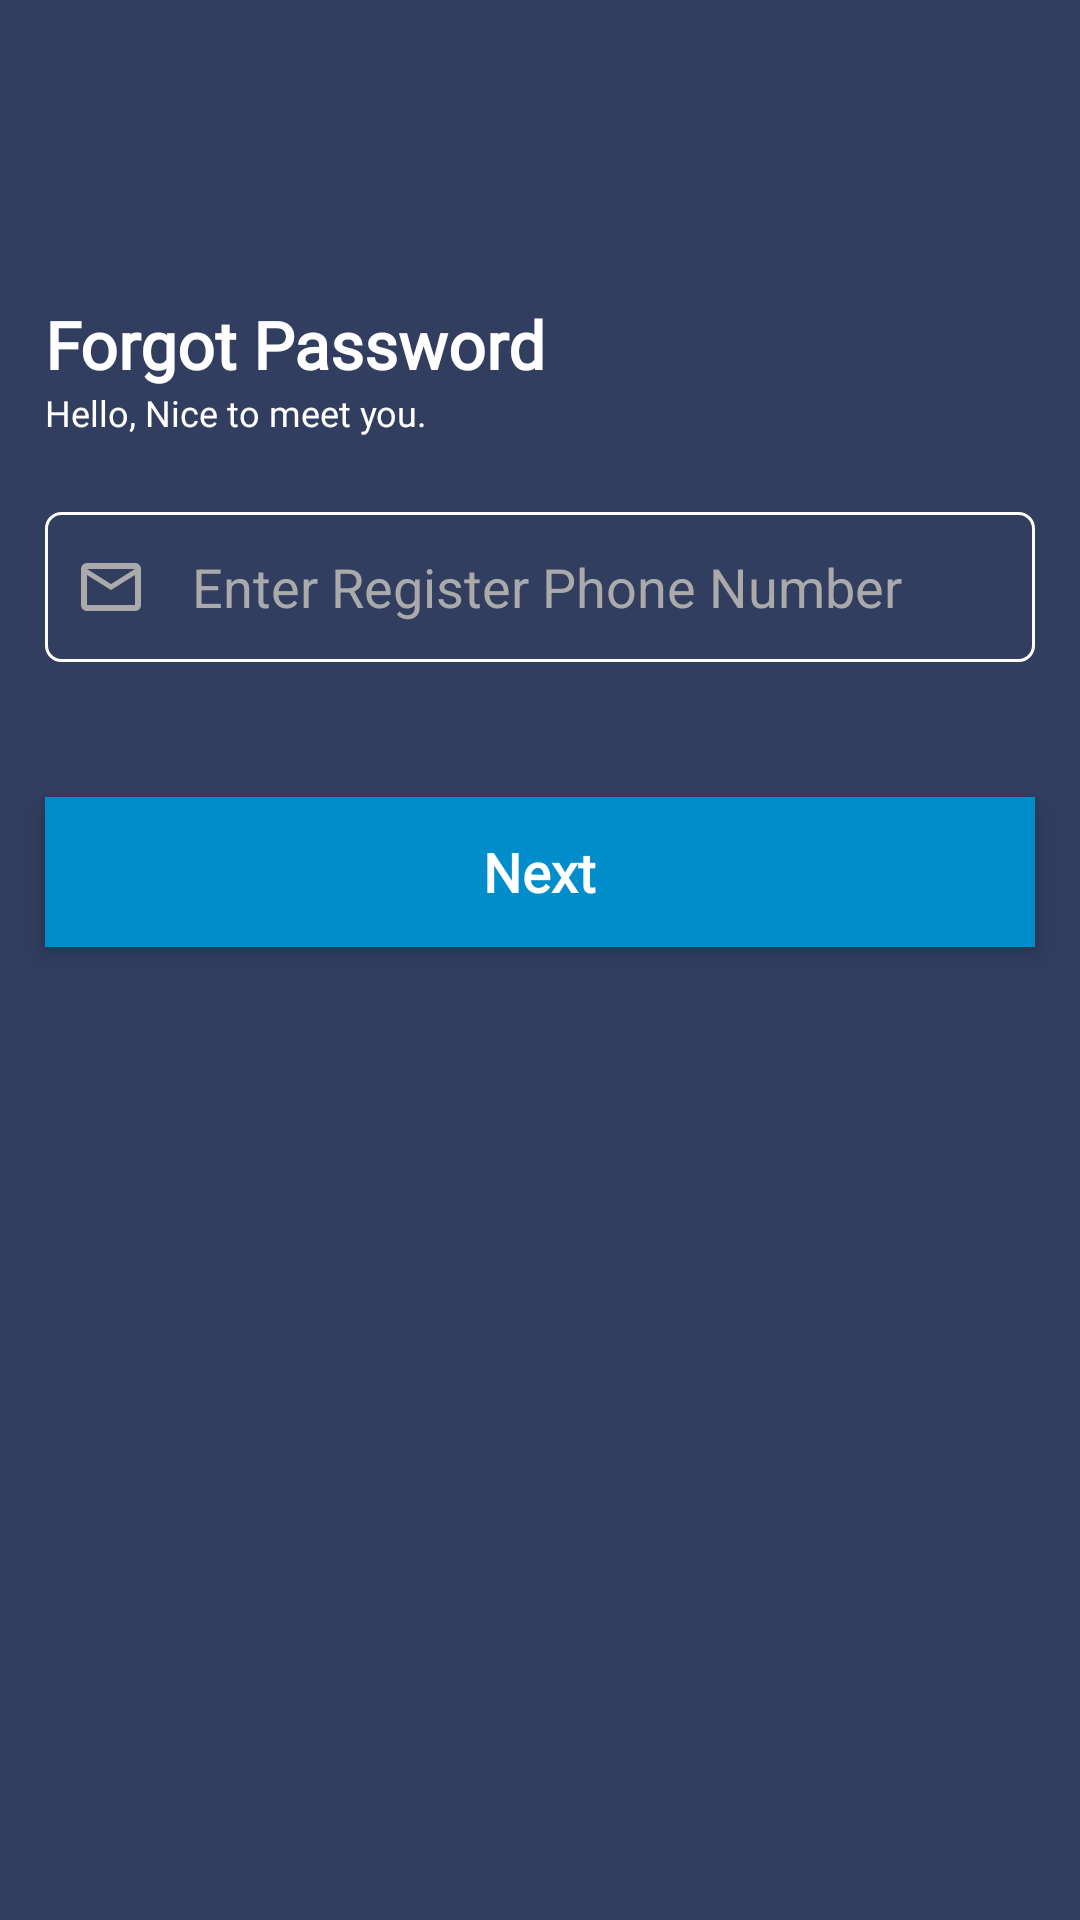

This screen was rendered from an Android layout file. Write that file and the resources it references.
<!-- AndroidManifest.xml: application theme Theme.MoneyWorld -->
<!-- res/layout/activity_forgot_password.xml -->
<?xml version="1.0" encoding="utf-8"?>
<layout xmlns:android="http://schemas.android.com/apk/res/android"
    xmlns:app="http://schemas.android.com/apk/res-auto"
    xmlns:tools="http://schemas.android.com/tools">

    <LinearLayout
        android:layout_width="match_parent"
        android:layout_height="match_parent"
        android:background="@color/status_color"
        android:orientation="vertical"
        tools:context=".authentication.ForgotPassword">


        <TextView
            android:id="@+id/create"
            android:layout_width="match_parent"
            android:layout_height="wrap_content"
            android:layout_below="@id/text_signup"
            android:layout_marginStart="15dp"
            android:layout_marginTop="100dp"
            android:layout_marginRight="15dp"
            android:fontFamily="@font/montserrat"
            android:gravity="start"
            android:text="Forgot Password"
            android:textColor="@color/white"
            android:textSize="22dp"
            android:textStyle="bold" />


        <TextView
            android:id="@+id/hello"
            android:layout_width="match_parent"
            android:layout_height="wrap_content"
            android:layout_below="@id/create"
            android:layout_marginStart="15dp"
            android:layout_marginRight="15dp"
            android:fontFamily="@font/montserrat"
            android:gravity="start"
            android:text="Hello, Nice to meet you."
            android:textColor="@color/white"
            android:textSize="12dp"
            android:textStyle="normal" />


        <EditText
            android:id="@+id/email"
            android:layout_width="match_parent"
            android:layout_height="50dp"
            android:layout_below="@id/hello"
            android:layout_marginLeft="15dp"
            android:layout_marginTop="25dp"
            android:layout_marginRight="15dp"
            android:layout_marginBottom="5dp"
            android:background="@drawable/verifying_textview"
            android:drawableLeft="@drawable/ic_baseline_mail_outline_24"
            android:drawablePadding="15dp"
            android:hint="Enter Register Phone Number"
            android:inputType="textEmailAddress"
            android:paddingStart="10dp"
            android:textColor="@color/white"
            android:textColorHint="@android:color/darker_gray" />




        <androidx.cardview.widget.CardView
            android:id="@+id/card_next"
            android:layout_width="match_parent"
            android:layout_height="50dp"
            android:layout_marginLeft="15dp"
            android:layout_marginTop="40dp"
            android:layout_marginRight="15dp"
            app:cardBackgroundColor="@color/button_color"
            app:cardCornerRadius="@dimen/margin_10"
            app:cardElevation="5dp">

            <TextView
                android:layout_width="wrap_content"
                android:layout_height="wrap_content"
                android:layout_gravity="center"
                android:fontFamily="@font/montserrat"
                android:text="Next"
                android:textColor="@color/white"
                android:textSize="18sp"
                android:textStyle="bold" />

        </androidx.cardview.widget.CardView>


    </LinearLayout>
</layout>
<!-- resources referenced by this layout -->
<resources>
  <color name="button_color">#008dcb</color>
  <color name="status_color">#313e60</color>
  <color name="white">#FFFFFFFF</color>
  <!-- drawable ic_baseline_mail_outline_24 (drawable) -->
  <vector android:height="24dp" android:tint="@android:color/darker_gray"
      android:viewportHeight="24" android:viewportWidth="24"
      android:width="24dp" xmlns:android="http://schemas.android.com/apk/res/android">
      <path android:fillColor="@android:color/white" android:pathData="M20,4L4,4c-1.1,0 -1.99,0.9 -1.99,2L2,18c0,1.1 0.9,2 2,2h16c1.1,0 2,-0.9 2,-2L22,6c0,-1.1 -0.9,-2 -2,-2zM20,18L4,18L4,8l8,5 8,-5v10zM12,11L4,6h16l-8,5z"/>
  </vector>
  <!-- drawable verifying_textview (drawable) -->
  <?xml version="1.0" encoding="utf-8"?>
  <shape xmlns:android="http://schemas.android.com/apk/res/android" android:shape="rectangle" >
      <solid android:color="@color/status_color" />
      <corners android:radius="5dp"/>
      <stroke android:width="1dp" android:color="@color/white"/>
      <padding android:bottom="0dp" android:left="0dp" android:right="0dp" android:top="0dp"/>
  </shape>
  <style name="Theme.MoneyWorld" parent="Theme.MaterialComponents.DayNight.DarkActionBar">
          
          <item name="colorPrimary">@color/button_color</item>
          <item name="colorPrimaryVariant">#242424</item>
          <item name="colorOnPrimary">@color/white</item>
          
          <item name="colorSecondary">@color/teal_200</item>
          <item name="colorSecondaryVariant">@color/teal_700</item>
          <item name="colorOnSecondary">@color/black</item>
          
          <item name="android:colorPrimaryDark">@color/status_color</item> 
      </style>
  <color name="teal_200">#F5FFC10C</color>
  <color name="teal_700">#FF018786</color>
  <color name="black">#FF000000</color>
</resources>
